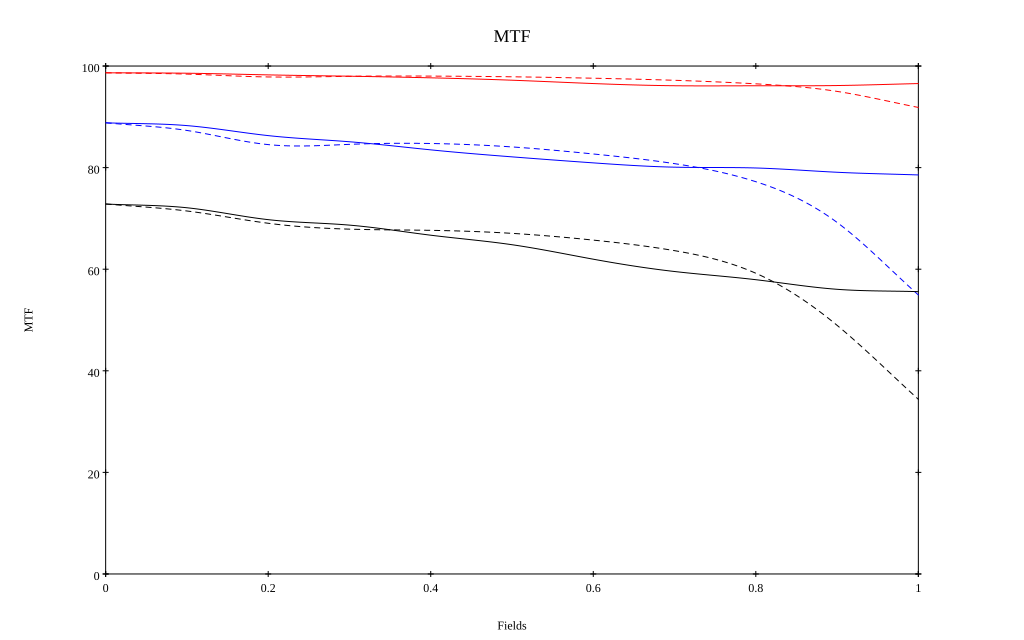

Data behind this chart, as committed beside it:
, 0, 0.1, 0.2, 0.3, 0.4, 0.5, 0.6, 0.7, 0.8, 0.9, 1
10 sag, 0.987, 0.986, 0.983, 0.98, 0.977, 0.972, 0.966, 0.961, 0.961, 0.962, 0.965
10 tan, 0.987, 0.984, 0.979, 0.98, 0.98, 0.979, 0.976, 0.972, 0.965, 0.95, 0.918
30 sag, 0.888, 0.883, 0.863, 0.851, 0.835, 0.821, 0.809, 0.801, 0.799, 0.791, 0.786
30 tan, 0.888, 0.873, 0.845, 0.846, 0.847, 0.841, 0.827, 0.808, 0.772, 0.692, 0.549
50 sag, 0.728, 0.721, 0.698, 0.687, 0.667, 0.648, 0.62, 0.595, 0.579, 0.56, 0.556
50 tan, 0.728, 0.715, 0.69, 0.679, 0.677, 0.671, 0.657, 0.637, 0.592, 0.49, 0.344
